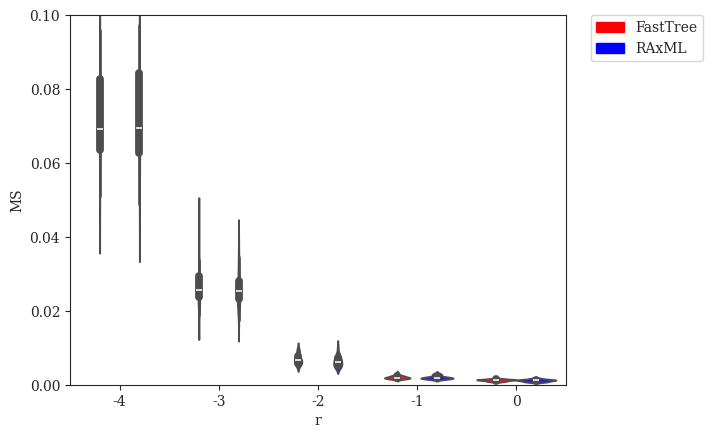

The script that saved this image: (Note: this script raises an exception after producing the figure.)
#! /usr/bin/env python3
'''
[redacted]

Generate plots of Tree Error (MS) vs. various parameters
'''
# imports
from matplotlib import rcParams
from matplotlib.patches import Patch
import matplotlib.pyplot as plt
import numpy as np
import pandas as pd
import seaborn as sns

# settings
sns.set_style("ticks")
rcParams['font.family'] = 'serif'
pal = {'simulated':'#597DBE', 'fasttree':'#FF0000', 'raxml':'#0000FF'}
handles = [Patch(color=pal['fasttree'],label='FastTree'),Patch(color=pal['raxml'],label='RAxML')]

# DATASETS
# modifying r = lambdaA/lambdaB (with different lambda = lambdaA+lambdaB to keep expected branch length constant)
r_fasttree = {'r':np.array([-4]*20+[-3]*20+[-2]*20+[-1]*20+[0]*20), # values of r (log-scaled)
              'MS':np.array([65055,64640,90159,72707,68420,50961,94463,69734,92656,58516,60214,79300,55340,70843,68160,67268,86080,95909,81511,53340] + # r = 0.0001
                            [22817,25837,23348,31616,25453,24067,33668,44108,22593,24719,28680,25876,29271,23406,18751,23906,23830,38465,29845,26527] + # r = 0.001
                            [6002,5523,6755,7341,8767,5126,9399,5655,6715,7473,6666,9834,6338,5644,6227,6967,5968,8148,5411,8730] +                     # r = 0.01
                            [1715,1642,1788,2068,2235,1863,1845,1418,1737,2383,1969,2257,1744,3219,2751,1905,1892,2379,1591,2465] +                     # r = 0.1
                            [1136,1293,771,1272,1222,1495,1349,918,869,1325,1653,1449,988,1220,941,1349,1509,1277,1707,1430]                            # r = 1
             ).astype(float)/(1000.**2)}
r_raxml    = {'r':np.array([-4]*20+[-3]*20+[-2]*20+[-1]*20+[0]*20), # values of r (log-scaled)
              'MS':np.array([64781,63074,91005,70498,68701,48968,93921,69818,97273,59828,61568,83034,56376,70333,68953,69100,88350,92555,81952,54538] + # r = 0.0001
                            [23860,25118,21035,27778,23753,23742,32922,39034,22083,21444,28900,25601,26019,25420,17402,23851,21679,34572,30735,25327] + # r = 0.001
                            [5129,4688,6231,7071,7630,4850,7777,4751,5583,6921,5921,10314,7098,5400,5934,6540,5831,7817,4656,8617] +                    # r = 0.01
                            [2058,1549,1675,1821,1926,1786,1732,1748,1533,2312,2014,2067,1785,2870,2702,1587,1898,3099,1472,2663] +                     # r = 0.1
                            [705,1086,807,1177,766,1407,1339,934,907,1239,1776,1473,659,1258,1010,1239,1440,1273,1697,1263]                             # r = 1
             ).astype(float)/(1000.**2)}

# modifying r = lambdaA/lambdaB (with constant lambda = lambdaA + lambdaB)
r2_fasttree = {'r':np.array([-4]*20+[-3]*20+[-2]*20+[-1]*20+[0]*20), # values of r (log-scaled)
               'MS':np.array([58523,75820,68606,77836,82539,83870,57514,71509,70890,68886,81589,75796,69577,65998,73474,83591,77028,43364,58471,50778] + # r = 0.0001
                             [25457,30857,28651,30879,31067,19080,25122,26105,27194,20531,30303,18684,24781,25912,23032,28442,19319,27912,33688,17288] + # r = 0.001
                             [6002,5523,6755,7341,8767,5126,9399,5655,6715,7473,6666,9834,6338,5644,6227,6967,5968,8148,5411,8730] +                     # r = 0.01
                             [2206,2444,2107,2815,2436,2789,2936,2466,3103,2510,2445,2843,3123,2907,2860,2888,2373,3265,2296,2827] +                     # r = 0.1
                             [3023,2262,2112,3079,2302,2745,2554,2306,2951,2848,3043,2080,2787,3218,2851,2753,3303,2646,2424,2578]                       # r = 1
              ).astype(float)/(1000.**2)}
r2_raxml    = {'r':np.array([-4]*20+[-3]*20+[-2]*20+[-1]*20+[0]*20), # values of r (log-scaled)
               'MS':np.array([54365,70472,66901,71249,75505,75171,52406,67956,60520,62645,72208,70638,67691,60504,73715,80131,71177,39152,54748,46638] + # r = 0.0001
                             [22120,25224,28913,25204,27094,16505,23174,21393,24119,18232,29357,18151,22356,24675,22164,26725,17935,22326,28048,15067] + # r = 0.001
                             [5129,4688,6231,7071,7630,4850,7777,4751,5583,6921,5921,10314,7098,5400,5934,6540,5831,7817,4656,8617] +                    # r = 0.01
                             [2318,2413,2006,2818,2249,2596,2636,2791,3010,2569,2281,3041,2957,2968,3273,2538,2424,3105,2181,2635] +                     # r = 0.1
                             [2513,2305,2040,2927,2561,2790,2396,2260,2599,3224,3035,2259,2354,3077,2785,2409,2922,2556,2803,2536]                       # r = 1
              ).astype(float)/(1000.**2)}

# modifying lambda = lambdaA + lambdaB
l_fasttree = {'lambda':np.array([33.866]*20+[84.664]*20+[169.328]*20+[338.655]*20+[846.638]*20),
              'MS':np.array([10395,7100,8531,9016,8846,7694,9659,9224,6890,8526,9097,7723,7332,7330,5929,5783,5351,6149,6536,6560] +       # lambda = 33.86550309051126
                            [7425,5486,7473,8311,7089,5441,5239,5851,5315,7099,7500,7711,5478,7482,6000,8083,9178,5836,6239,6058] +        # lambda = 84.66375772627816
                            [6002,5523,6755,7341,8767,5126,9399,5655,6715,7473,6666,9834,6338,5644,6227,6967,5968,8148,5411,8730] +        # lambda = 169.32751545255631
                            [9080,6796,7676,10331,7480,8986,5987,6523,7022,6365,5389,7177,6841,7359,7635,10201,6822,9349,7627,9745] +      # lambda = 338.65503090511262
                            [9017,11189,9616,10855,10075,8438,10798,11405,9295,9762,13815,9350,11550,8977,8774,9381,14896,8239,9789,11438] # lambda = 846.63757726278155
             ).astype(float)/(1000.**2)}
l_raxml    = {'lambda':np.array([33.866]*20+[84.664]*20+[169.328]*20+[338.655]*20+[846.638]*20),
              'MS':np.array([9525,6059,7134,9205,8497,6140,8362,7313,6457,8033,7943,6631,6855,6118,4611,5692,4917,5912,5880,6508] +        # lambda = 33.86550309051126
                            [6442,4846,6796,6838,6838,5287,4668,5229,4531,6338,6767,6538,5756,6656,4495,7265,8170,5221,4387,4391] +        # lambda = 84.66375772627816
                            [5129,4688,6231,7071,7630,4850,7777,4751,5583,6921,5921,10314,7098,5400,5934,6540,5831,7817,4656,8617] +       # lambda = 169.32751545255631
                            [8185,6675,8324,9959,7572,8703,6114,6462,6927,6955,5148,6792,6536,8066,7749,10740,7324,8394,7412,9359] +       # lambda = 338.65503090511262
                            [9067,12684,9540,9707,9921,7984,11356,11802,8990,9664,14627,9573,11688,9486,9345,9557,13977,8811,10193,11949]  # lambda = 846.63757726278155
             ).astype(float)/(1000.**2)}

# modifying sequence length
k_fasttree = {'length':np.array([50]*20+[100]*20+[200]*20+[300]*20+[600]*20+[1200]*20+[2400]*20+[4800]*20), # values of length
              'MS':np.array([13059,11068,12225,10213,12713,16731,13832,16722,12596,12908,15296,13703,11425,14150,11582,13700,12820,15919,15232,14237] + # length = 50
                            [10814,10695,13787,9333,12179,12163,8489,11381,11001,9828,11345,15960,11595,9292,10611,10957,9261,9344,8432,8589] +         # length = 100
                            [9722,9090,8985,8271,6860,7583,9435,7534,7155,8227,8221,6828,6542,7005,7609,9577,8032,11759,10060,9237] +                   # length = 200
                            [6002,5523,6755,7341,8767,5126,9399,5655,6715,7473,6666,9834,6338,5644,6227,6967,5968,8148,5411,8730] +                     # length = 300
                            [3333,5583,4320,6009,5765,5478,4422,3443,4395,4178,5970,5068,5228,7043,5328,3767,4114,4350,5099,5164] +                     # length = 600
                            [2877,2136,3284,5239,2777,5418,4529,3278,3318,3458,3623,4970,3571,3317,3331,2999,3807,3181,2794,3917] +                     # length = 1200
                            [3639,3326,2467,1611,1661,3283,1481,1693,3850,1558,1546,1489,2792,1703,3138,3613,1491,1301,2194,1440] +                     # length = 2400
                            [1042,1734,1320,1039,1158,1354,1529,1625,1689,1628,1341,1244,1662,2292,1344,798,1538,1412,1210,2499]                        # length = 4800
             ).astype(float)/(1000.**2)}
k_raxml    = {'length':np.array([50]*20+[100]*20+[200]*20+[300]*20+[600]*20+[1200]*20+[2400]*20+[4800]*20), # values of length
              'MS':np.array([12485,11083,11539,9757,12522,14897,13619,12605,12035,12721,15124,13203,10509,15033,12527,12441,11598,16562,14794,13682] +  # length = 50
                            [10210,10883,14036,8127,12074,11091,8630,11036,9539,10422,9415,13713,10565,9227,9898,11455,9005,8582,7245,8445] +           # length = 100
                            [9580,8649,8169,8227,6275,6837,10235,6215,7271,7737,7012,6732,5773,6737,7764,9098,7011,10899,9136,8405] +                   # length = 200
                            [5129,4688,6231,7071,7630,4850,7777,4751,5583,6921,5921,10314,7098,5400,5934,6540,5831,7817,4656,8617] +                    # length = 300
                            [3139,4827,3691,5092,5280,4063,3267,2963,4615,3997,4996,4332,4415,7820,5232,3533,3659,4355,4597,4426] +                     # length = 600
                            [1924,1951,2890,4563,2170,4613,4178,2897,2651,2719,4092,3363,2883,3077,3042,2827,2387,3279,2637,3555] +                     # length = 1200
                            [2941,3353,2512,2023,1488,2814,1748,1721,3637,1226,1423,1422,1945,1546,2667,2817,1565,1215,2155,1124] +                     # length = 2400
                            [1025,1681,1596,687,1177,1272,2022,1315,1578,1419,1285,1188,1572,1663,1243,734,929,1236,1219,1686]                          # length = 4800
             ).astype(float)/(1000.**2)}

# modifying deviation from ultrametricity
g_fasttree = {'gammarate':np.array([2.952]*20+[5.904]*20+[29.518]*20+[147.591]*20+[295.182]*20+[float('inf')]*20),
              'MS':np.array([6399,7961,6215,6870,5870,6529,7352,5351,6439,7337,4874,6576,8636,5822,7899,5921,7709,6924,8185,6083] +  # gamma = 2.95181735298926
                            [8029,7473,5955,8906,7226,7233,6884,7517,7681,7397,5649,6576,6212,9894,6260,9288,9884,8430,6611,7159] +  # gamma = 5.90363470597852
                            [6002,5523,6755,7341,8767,5126,9399,5655,6715,7473,6666,9834,6338,5644,6227,6967,5968,8148,5411,8730] +  # gamma = 29.518173529892621
                            [9817,6512,4654,5679,7420,5938,6736,7223,6234,7323,5824,6398,5959,8938,6134,5969,8373,6939,8394,6151] +  # gamma = 147.590867649463
                            [5400,6532,8348,4737,5841,5896,6752,7726,6610,6651,8037,7225,6040,6832,5395,8404,6827,5098,6142,6778] +  # gamma = 295.181735298926
                            [6762,6383,7136,6539,5804,6029,4735,5952,9959,5945,4183,7511,5294,5218,7275,6723,7703,7172,6612,7390]    # gamma = infinity
             ).astype(float)/(1000.**2)}
g_raxml    = {'gammarate':np.array([2.952]*20+[5.904]*20+[29.518]*20+[147.591]*20+[295.182]*20+[float('inf')]*20),
              'MS':np.array([5555,7836,6544,6529,5132,6261,7475,4777,6056,6956,4612,5538,7533,5602,7087,7132,7033,6498,6334,5744] +  # gamma = 2.95181735298926
                            [7366,6836,5907,8064,7230,6444,6410,6987,7120,6474,5839,6329,6059,8810,5992,8395,7460,6831,6969,5937] +  # gamma = 5.90363470597852
                            [5129,4688,6231,7071,7630,4850,7777,4751,5583,6921,5921,10314,7098,5400,5934,6540,5831,7817,4656,8617] + # gamma = 29.518173529892621
                            [9405,6345,4205,5817,6065,5808,6209,6200,5929,6587,4798,6590,4921,8493,5575,6565,7217,4961,6743,5220] +  # gamma = 147.590867649463
                            [5218,5109,7022,4378,5302,5446,5897,7475,5677,6758,7491,6863,5738,6240,5565,7909,6849,5009,6007,6764] +  # gamma = 295.181735298926
                            [6464,5353,6586,5898,5297,6546,4944,5997,8332,5321,4158,6517,5148,4620,7505,5915,6873,6369,5227,7081]    # gamma = infinity
             ).astype(float)/(1000.**2)}

# modifying n
n_fasttree = {'n':np.array([25]*20+[50]*20+[250]*20+[500]*20+[1000]*20+[2000]*20+[4000]*20),
              'MS':np.array([0.0416,0.0336,0.032,0.0192,0.0624,0.0496,0.0336,0.0512,0.04,0.0368,0.0256,0.0304,0.0448,0.0304,0.0416,0.0528,0.0208,0.0384,0.0416,0.0576] + # n = 25
                            [0.0448,0.0188,0.0252,0.038,0.0536,0.0368,0.0216,0.0412,0.06,0.0424,0.0292,0.0104,0.0404,0.0296,0.066,0.0308,0.03,0.0316,0.0376,0.0712] + # n = 50
                            [0.013728,0.014672,0.015616,0.023248,0.017168,0.014832,0.025968,0.02216,0.014912,0.018464,0.021536,0.023568,0.018032,0.021856,0.014128,0.01896,0.01392,0.017856,0.012272,0.021296] + # n = 250
                            [0.006508,0.010156,0.010872,0.013148,0.009704,0.012772,0.009852,0.012116,0.008848,0.010288,0.0115,0.010948,0.010796,0.012,0.008464,0.011,0.008604,0.015616,0.00936,0.015396] + # n = 500
                            [0.006002,0.005523,0.006755,0.007341,0.008767,0.005126,0.009399,0.005655,0.006715,0.007473,0.006666,0.009834,0.006338,0.005644,0.006227,0.006967,0.005968,0.008148,0.005411,0.00873] + # n = 1000
                            [0.0047885,0.0035635,0.00528875,0.003856,0.0040155,0.00392975,0.004015,0.00476675,0.0038375,0.0044315,0.00461375,0.00436875,0.0049275,0.00458825,0.00363625,0.0041185,0.004052,0.0046195,0.00370775,0.00478325] + # n = 2000
                            [0.0030215625,0.0022346875,0.0021584375,0.0018785625,0.0028368125,0.002748875,0.0019835625,0.002203625,0.003083875,0.00191625,0.00213875,0.0030246875,0.0024056875,0.002359875,0.0024535,0.0023185625,0.002243,0.002132625,0.00179725,0.0024940625]   # n = 4000
             ).astype(float)}
n_raxml = {'n':np.array([25]*20+[50]*20+[250]*20+[500]*20+[1000]*20+[2000]*20+[4000]*20),
              'MS':np.array([0.0352,0.0368,0.0256,0.0144,0.0624,0.04,0.0352,0.0448,0.0512,0.0384,0.0256,0.0272,0.032,0.0352,0.0464,0.0512,0.016,0.0384,0.0384,0.0576] + # n = 25
                            [0.042,0.0392,0.0216,0.0324,0.0588,0.0392,0.0284,0.0476,0.0392,0.0424,0.0312,0.012,0.0348,0.0316,0.0404,0.0212,0.0252,0.0296,0.0308,0.056] + # n = 50
                            [0.016448,0.013296,0.009696,0.017904,0.013984,0.017008,0.02024,0.020896,0.015504,0.01752,0.017584,0.020848,0.013216,0.018768,0.014464,0.018544,0.01224,0.015296,0.012624,0.015056] + # n = 250
                            [0.006772,0.012128,0.008996,0.011448,0.008672,0.009616,0.010024,0.009476,0.007284,0.00956,0.00842,0.009104,0.010056,0.012904,0.00812,0.008768,0.00908,0.01178,0.008164,0.013932] + # n = 500
                            [0.005129,0.004688,0.006231,0.007071,0.00763,0.00485,0.007777,0.004751,0.005583,0.006921,0.005921,0.010314,0.007098,0.0054,0.005934,0.00654,0.005831,0.007817,0.004656,0.008617] + # n = 1000
                            [0.00381475,0.00373125,0.00472075,0.00317125,0.00362125,0.0034185,0.00344525,0.00464675,0.003835,0.00418275,0.0042845,0.00402,0.00433825,0.0037875,0.00382425,0.00374675,0.0034835,0.00401975,0.00319975,0.003578] + # n = 2000
                            [0.00292675,0.0018679375,0.001982625,0.001766,0.00253925,0.002518625,0.001681625,0.002054125,0.002593375,0.001777875,0.001978125,0.002304875,0.002246125,0.0021073125,0.001915125,0.002102375,0.0019648125,0.0018289375,0.00158875,0.0022835625]   # n = 4000
             ).astype(float)}

# modifying model of evolution
m_fasttree = {'m':['JC69']*20+['K80']*20+['HKY85']*20+['GTRCAT']*20+['GTRGAMMA']*20,
              'MS':np.array([6619,5999,7985,8231,9206,5886,10079,6694,7547,9275,7916,11595,7342,7257,7784,8350,6768,8443,5721,10189] + # m = JC69
                            [float('inf')]*20 + # K80
                            [float('inf')]*20 + # HKY85
                            [6002,5523,6755,7229,9052,5125,9399,5660,6736,7473,6666,9830,6336,5654,6227,6723,5971,7483,5365,8729] + # m = GTRCAT
                            [6002,5523,6755,7341,8767,5126,9399,5655,6715,7473,6666,9834,6338,5644,6227,6967,5968,8148,5411,8730] # m = GTRGAMMA
             ).astype(float)/(1000.**2)}
m_raxml    = {'m':['JC69']*20+['K80']*20+['HKY85']*20+['GTRCAT']*20+['GTRGAMMA']*20,
              'MS':np.array([5193,4764,7672,6860,7987,4894,9439,5901,6341,7462,6291,11949,6842,6193,6289,6858,5357,8150,5309,9161] + # m = JC69
                            [5252,4355,6074,7162,7047,4350,7733,4765,5347,5946,6341,10333,6568,5313,4976,6345,5606,6917,4974,7590] + # m = K80
                            [4922,4489,5470,6807,6969,4199,8528,4561,5670,6304,5430,10556,6814,5025,5604,6127,5405,8211,4791,8481] + # m = HKY85
                            [4883,4257,6422,6930,7214,4195,8216,4415,6219,6375,5799,9617,7158,5261,5709,6411,6048,7225,4795,7711] + # m = GTRCAT
                            [5129,4688,6231,7071,7630,4850,7777,4751,5583,6921,5921,10314,7098,5400,5934,6540,5831,7817,4656,8617] # m = GTRGAMMA
             ).astype(float)/(1000.**2)}

# plot tree error (MS) vs. r (with different lambda = lambdaA+lambdaB to keep expected branch length constant)
fig = plt.figure()
x = np.array([-4,-3,-2,-1,0])
df = {'r':{},'MS':{},'category':{}}
for i in range(len(r_fasttree['MS'])):
    currNum = len(df['r'])
    df['r'][currNum] = r_fasttree['r'][i]
    df['MS'][currNum] = r_fasttree['MS'][i]
    df['category'][currNum] = 'fasttree'
    currNum = len(df['r'])
    df['r'][currNum] = r_raxml['r'][i]
    df['MS'][currNum] = r_raxml['MS'][i]
    df['category'][currNum] = 'raxml'
df = pd.DataFrame(df)
ax = sns.violinplot(x='r',y='MS',hue='category',data=df,order=x,palette=pal)
plt.ylim(0,0.1)
legend = plt.legend(handles=handles,bbox_to_anchor=(1.05, 1), loc=2, borderaxespad=0., frameon=True)
sns.plt.xlabel(r'$\log_{10}{r} = \log_{10}{\left(\frac{\lambda_A}{\lambda_B}\right)}\ \left(E(l_b)=0.298\right)$',fontsize=14)
sns.plt.ylabel(r'Tree Error (MS) (divided by $n^2$)',fontsize=14)
sns.plt.title(r'Tree Error (MS) vs. $\log_{10}{r}\ \left(E(l_b)=0.298\right)$',fontsize=18,y=1.05)
sns.plt.show()
fig.savefig('tree-error-ms_vs_r_const-exp-branch-length.pdf', format='pdf', bbox_inches='tight')
plt.close()

# plot tree error (MS) vs. r (with constant lambda = lambdaA + lambdaB)
fig = plt.figure()
x = np.array([-4,-3,-2,-1,0])
df = {'r':{},'MS':{},'category':{}}
for i in range(len(r2_fasttree['MS'])):
    currNum = len(df['r'])
    df['r'][currNum] = r2_fasttree['r'][i]
    df['MS'][currNum] = r2_fasttree['MS'][i]
    df['category'][currNum] = 'fasttree'
    currNum = len(df['r'])
    df['r'][currNum] = r2_raxml['r'][i]
    df['MS'][currNum] = r2_raxml['MS'][i]
    df['category'][currNum] = 'raxml'
df = pd.DataFrame(df)
ax = sns.violinplot(x='r',y='MS',hue='category',data=df,order=x,palette=pal)
plt.ylim(0,0.1)
legend = plt.legend(handles=handles,bbox_to_anchor=(1.05, 1), loc=2, borderaxespad=0., frameon=True)
sns.plt.xlabel(r'$\log_{10}{r} = \log_{10}{\left(\frac{\lambda_A}{\lambda_B}\right)}\ \left(\lambda = \lambda_A + \lambda_B = 169\right)$',fontsize=14)
sns.plt.ylabel(r'Tree Error (MS) (divided by $n^2$)',fontsize=14)
sns.plt.title(r'Tree Error (MS) vs. $\log_{10}{r}\ \left(\lambda=\lambda_A+\lambda_B=169\right)$',fontsize=18,y=1.05)
sns.plt.show()
fig.savefig('tree-error-ms_vs_r_const-lambda.pdf', format='pdf', bbox_inches='tight')
plt.close()

# plot tree error (MS) vs. lambda
fig = plt.figure()
x = np.array([33.866,84.664,169.328,338.655,846.638])
df = {'lambda':{},'MS':{},'category':{}}
for i in range(len(l_fasttree['MS'])):
    currNum = len(df['lambda'])
    df['lambda'][currNum] = l_fasttree['lambda'][i]
    df['MS'][currNum] = l_fasttree['MS'][i]
    df['category'][currNum] = 'fasttree'
    currNum = len(df['lambda'])
    df['lambda'][currNum] = l_raxml['lambda'][i]
    df['MS'][currNum] = l_raxml['MS'][i]
    df['category'][currNum] = 'raxml'
df = pd.DataFrame(df)
ax = sns.violinplot(x='lambda',y='MS',hue='category',data=df,order=x,palette=pal)
plt.ylim(0,0.1)
legend = plt.legend(handles=handles,bbox_to_anchor=(1.05, 1), loc=2, borderaxespad=0., frameon=True)
sns.plt.xlabel(r'$\lambda = \lambda_A + \lambda_B$',fontsize=14)
sns.plt.ylabel(r'Tree Error (MS) (divided by $n^2$)',fontsize=14)
sns.plt.title(r'Tree Error (MS) vs. $\lambda$',fontsize=18,y=1.05)
sns.plt.show()
fig.savefig('tree-error-ms_vs_lambda.pdf', format='pdf', bbox_inches='tight')
plt.close()

# plot tree error (MS) vs. length
fig = plt.figure()
x = np.array([50,100,200,300,600,1200,2400,4800])
df = {'length':{},'MS':{},'category':{}}
for i in range(len(k_fasttree['MS'])):
    currNum = len(df['length'])
    df['length'][currNum] = k_fasttree['length'][i]
    df['MS'][currNum] = k_fasttree['MS'][i]
    df['category'][currNum] = 'fasttree'
    currNum = len(df['length'])
    df['length'][currNum] = k_raxml['length'][i]
    df['MS'][currNum] = k_raxml['MS'][i]
    df['category'][currNum] = 'raxml'
df = pd.DataFrame(df)
ax = sns.violinplot(x='length',y='MS',hue='category',data=df,order=x,palette=pal)
plt.ylim(0,0.1)
legend = plt.legend(handles=handles,bbox_to_anchor=(1.05, 1), loc=2, borderaxespad=0., frameon=True)
sns.plt.xlabel('Sequence Length',fontsize=14)
sns.plt.ylabel(r'Tree Error (MS) (divided by $n^2$)',fontsize=14)
sns.plt.title('Tree Error (MS) vs. Sequence Length',fontsize=18,y=1.05)
sns.plt.show()
fig.savefig('tree-error-ms_vs_length.pdf', format='pdf', bbox_inches='tight')
plt.close()

# plot tree error (MS) vs. gamma rate
fig = plt.figure()
x = np.array([2.952,5.904,29.518,147.591,295.182,float('inf')])
df = {'gammarate':{},'MS':{},'category':{}}
for i in range(len(g_fasttree['MS'])):
    currNum = len(df['gammarate'])
    df['gammarate'][currNum] = g_fasttree['gammarate'][i]
    df['MS'][currNum] = g_fasttree['MS'][i]
    df['category'][currNum] = 'fasttree'
    currNum = len(df['gammarate'])
    df['gammarate'][currNum] = g_raxml['gammarate'][i]
    df['MS'][currNum] = g_raxml['MS'][i]
    df['category'][currNum] = 'raxml'
df = pd.DataFrame(df)
ax = sns.violinplot(x='gammarate',y='MS',hue='category',data=df,order=x,palette=pal)
plt.ylim(0,0.1)
legend = plt.legend(handles=handles,bbox_to_anchor=(1.05, 1), loc=2, borderaxespad=0., frameon=True)
sns.plt.xlabel(r'Gamma Distribution Rate $\left(\alpha\right)$',fontsize=14)
sns.plt.ylabel(r'Tree Error (MS) (divided by $n^2$)',fontsize=14)
sns.plt.title('Tree Error (MS) vs. Deviation from Ultrametricity',fontsize=18,y=1.05)
sns.plt.show()
fig.savefig('tree-error-ms_vs_gammarate.pdf', format='pdf', bbox_inches='tight')
plt.close()

# plot tree error (MS) vs. n
fig = plt.figure()
x = np.array([25,50,250,500,1000,2000,4000])
df = {'n':{},'MS':{},'category':{}}
for i in range(len(n_fasttree['MS'])):
    currNum = len(df['n'])
    df['n'][currNum] = n_fasttree['n'][i]
    df['MS'][currNum] = n_fasttree['MS'][i]
    df['category'][currNum] = 'fasttree'
    currNum = len(df['n'])
    df['n'][currNum] = n_raxml['n'][i]
    df['MS'][currNum] = n_raxml['MS'][i]
    df['category'][currNum] = 'raxml'
df = pd.DataFrame(df)
ax = sns.violinplot(x='n',y='MS',hue='category',data=df,order=x,palette=pal)
plt.ylim(0,0.1)
legend = plt.legend(handles=handles,bbox_to_anchor=(1.05, 1), loc=2, borderaxespad=0., frameon=True)
sns.plt.xlabel(r'$n$',fontsize=14)
sns.plt.ylabel(r'Tree Error (MS) (divided by $n^2$)',fontsize=14)
sns.plt.title(r'Tree Error (MS) vs. $n$',fontsize=18,y=1.05)
sns.plt.show()
fig.savefig('tree-error-ms_vs_n.pdf', format='pdf', bbox_inches='tight')
plt.close()

# plot tree error (MS) vs. model of evolution
fig = plt.figure()
df = {'m':{},'MS':{},'category':{}}
for i in range(len(m_fasttree['MS'])):
    currNum = len(df['m'])
    df['m'][currNum] = m_fasttree['m'][i]
    df['MS'][currNum] = m_fasttree['MS'][i]
    df['category'][currNum] = 'fasttree'
    currNum = len(df['m'])
    df['m'][currNum] = m_raxml['m'][i]
    df['MS'][currNum] = m_raxml['MS'][i]
    df['category'][currNum] = 'raxml'
df = pd.DataFrame(df)
ax = sns.violinplot(x='m',y='MS',hue='category',data=df,palette=pal)
plt.ylim(0,0.1)
legend = plt.legend(handles=handles,bbox_to_anchor=(1.05, 1), loc=2, borderaxespad=0., frameon=True)
sns.plt.xlabel('DNA Evolution Model',fontsize=14)
sns.plt.ylabel(r'Tree Error (MS) (divided by $n^2$)',fontsize=14)
sns.plt.title('Tree Error (MS) vs. DNA Evolution Model',fontsize=18,y=1.05)
sns.plt.show()
fig.savefig('tree-error-ms_vs_model.pdf', format='pdf', bbox_inches='tight')
plt.close()